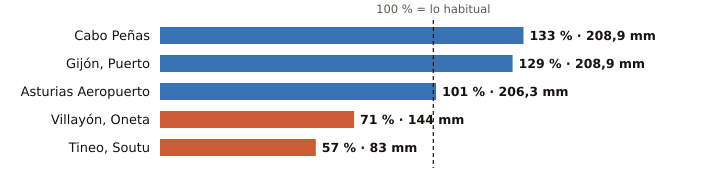

The file beside this chart, header and first rows:
estacion, provincia, indicativo, mm_otono, referencia_mm, pct, periodo_referencia, hasta, hora
Cabo Peñas, Asturias, 1210X, 208.9, 156.7, 133, 1997-2025, 2026-11-03, 17
Gijón, Puerto, Asturias, 1208H, 208.9, 162.5, 129, 1991-2020, 2026-11-03, 17
Asturias Aeropuerto, Asturias, 1212E, 206.3, 204.0, 101, 1991-2020, 2026-11-03, 17
Villayón, Oneta, Asturias, 1327A, 144.0, 202.6, 71, 2008-2025, 2026-11-03, 17
Tineo, Soutu, Asturias, 1272B, 83.0, 146.3, 57, 2009-2025, 2026-11-03, 17
